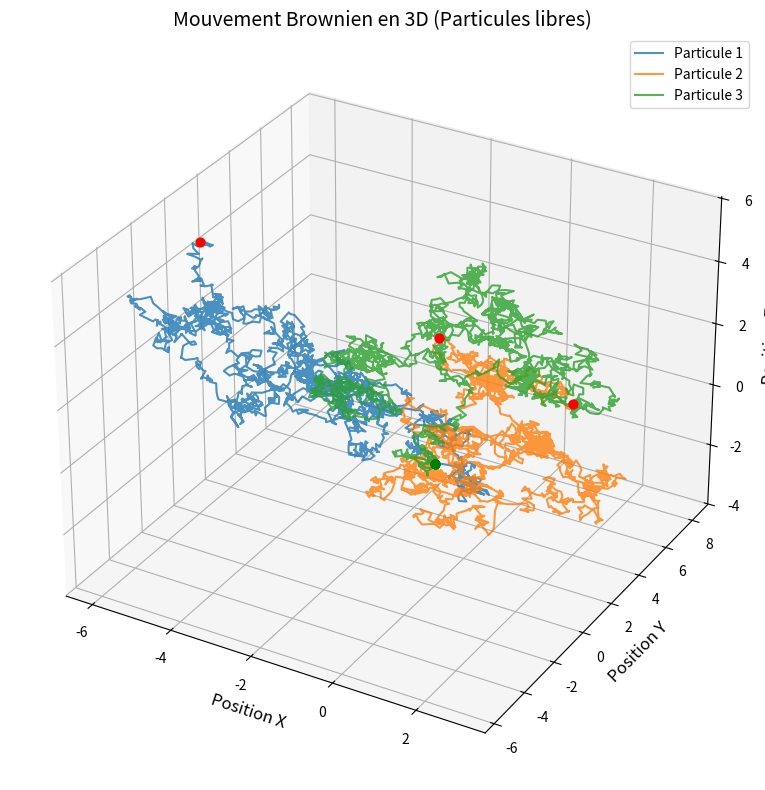
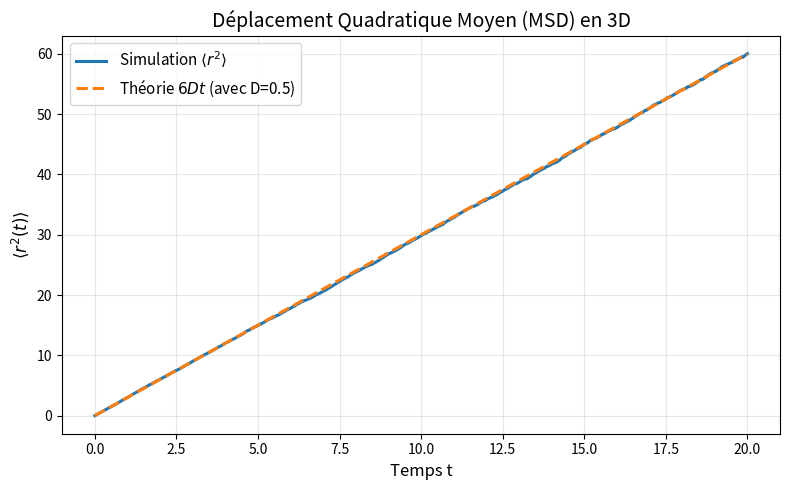

Generate these figures, in order, with matplotlib:
import numpy as np
import matplotlib.pyplot as plt

PLOT_LINEWIDTH = 2.2
LEGEND_FONTSIZE = 11
TITLE_FONTSIZE = 14
AXIS_LABEL_FONTSIZE = 12

def simulate_3d_free_particle(n_trajectories, n_steps, dt, D, seed=0):
    """
    Simule r(t) = (x(t), y(t), z(t)) pour une particule libre en 3D.
    dx = sqrt(2D) dWx, dy = sqrt(2D) dWy, dz = sqrt(2D) dWz
    """
    rng = np.random.default_rng(seed)
    
    
    increments = np.sqrt(2.0 * D * dt) * rng.standard_normal((n_trajectories, 3, n_steps))
    
    r = np.zeros((n_trajectories, 3, n_steps + 1))
    
    r[:, :, 1:] = np.cumsum(increments, axis=2)
    
    t = np.arange(n_steps + 1) * dt
    return t, r

def plot_3d_trajectories(t, r, n_plot=3):
    """
    Trace les trajectoires (x, y, z) de quelques particules.
    """
    fig = plt.figure(figsize=(8, 8))
    
    ax = fig.add_subplot(111, projection='3d')
    
    for i in range(min(n_plot, r.shape[0])):
        x = r[i, 0, :]
        y = r[i, 1, :]
        z = r[i, 2, :]
        ax.plot(x, y, z, lw=1.5, alpha=0.8, label=f"Particule {i+1}")
        
        # Marquer le point de départ (vert) et d'arrivée (rouge)
        ax.scatter(x[0], y[0], z[0], color='green', s=40)
        ax.scatter(x[-1], y[-1], z[-1], color='red', s=40)

    ax.set_title("Mouvement Brownien en 3D (Particules libres)", fontsize=TITLE_FONTSIZE)
    ax.set_xlabel("Position X", fontsize=AXIS_LABEL_FONTSIZE)
    ax.set_ylabel("Position Y", fontsize=AXIS_LABEL_FONTSIZE)
    ax.set_zlabel("Position Z", fontsize=AXIS_LABEL_FONTSIZE)
    ax.legend()
    plt.tight_layout()
    plt.show()

def plot_3d_variance(t, r, D):
    """
    Vérifie que le déplacement quadratique moyen <r^2> = 6Dt en 3D.
    """
    x = r[:, 0, :]
    y = r[:, 1, :]
    z = r[:, 2, :]
    
    
    r_squared = x**2 + y**2 + z**2
    mean_r_squared = np.mean(r_squared, axis=0)
    
    fig, ax = plt.subplots(figsize=(8, 5))
    ax.plot(t, mean_r_squared, lw=PLOT_LINEWIDTH, label="Simulation $\\langle r^2 \\rangle$")
    ax.plot(t, 6 * D * t, '--', lw=PLOT_LINEWIDTH, label=f"Théorie $6Dt$ (avec D={D})")
    
    ax.set_title("Déplacement Quadratique Moyen (MSD) en 3D", fontsize=TITLE_FONTSIZE)
    ax.set_xlabel("Temps t", fontsize=AXIS_LABEL_FONTSIZE)
    ax.set_ylabel("$\\langle r^2(t) \\rangle$", fontsize=AXIS_LABEL_FONTSIZE)
    ax.grid(True, alpha=0.3)
    ax.legend(fontsize=LEGEND_FONTSIZE)
    plt.tight_layout()
    plt.show()

def run_3d_analysis(D=0.5, n_trajectories=5000, n_steps=2000, dt=0.01):
    print(f"--- Lancement de l'analyse 3D (D={D}) ---")
    t, r = simulate_3d_free_particle(n_trajectories, n_steps, dt, D)
    
    plot_3d_trajectories(t, r, n_plot=3)
    plot_3d_variance(t, r, D)

if __name__ == "__main__":
    run_3d_analysis()
